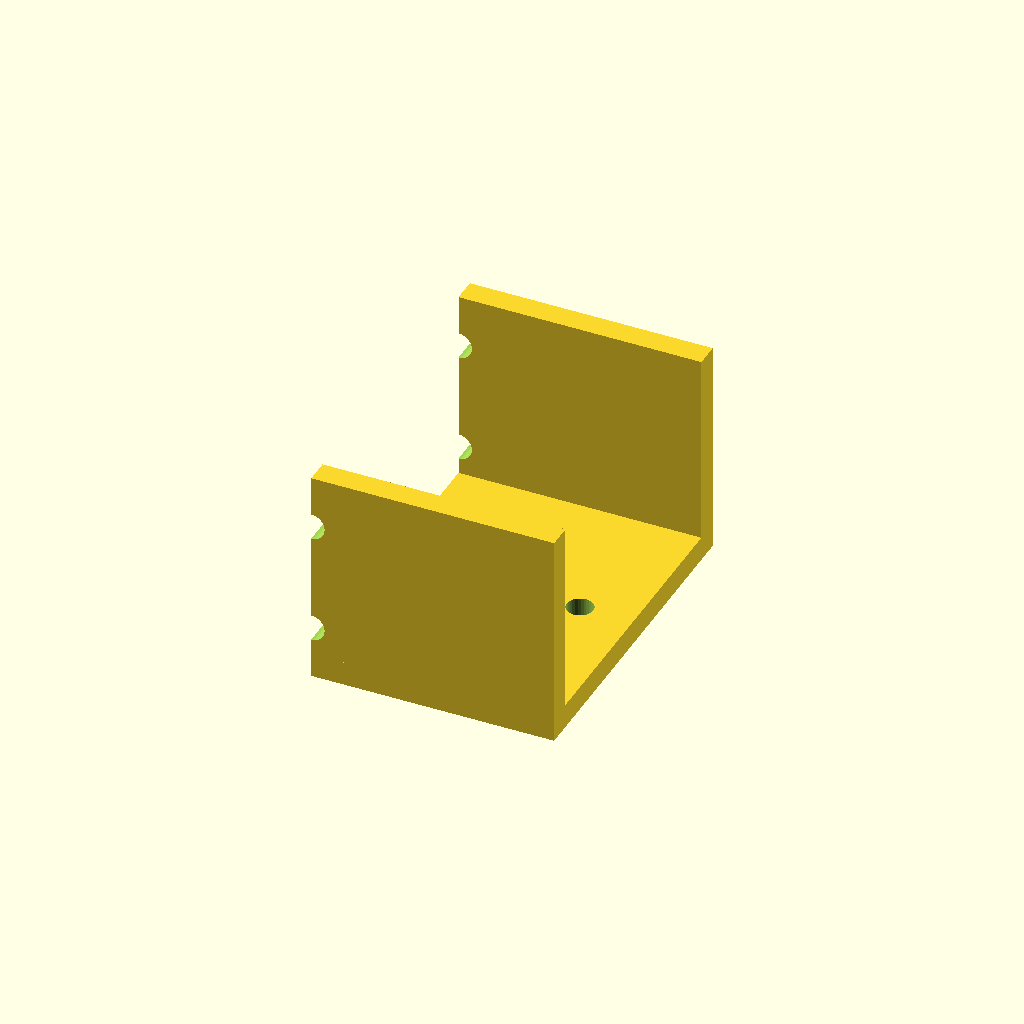
Cell 1: rendered with the file's own defaults.
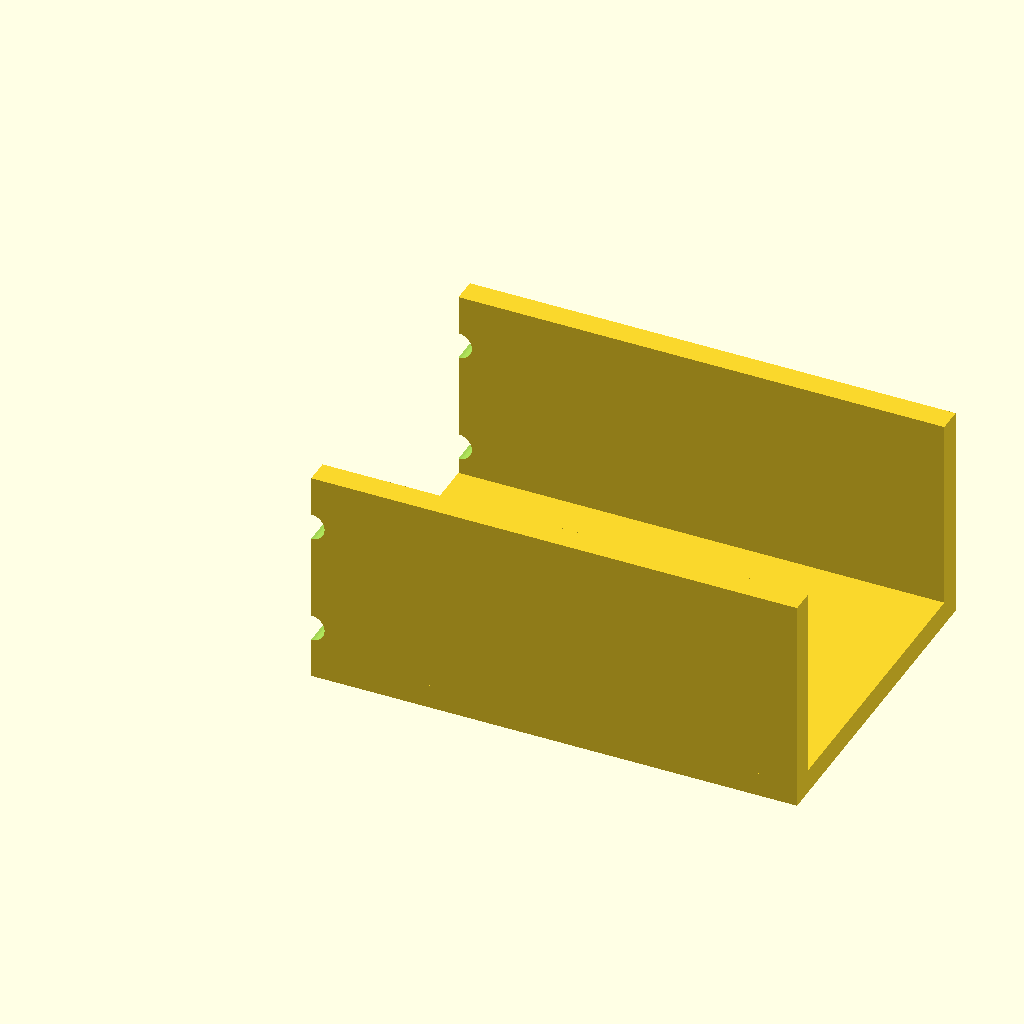
Cell 2: the same model with base_len = 100.
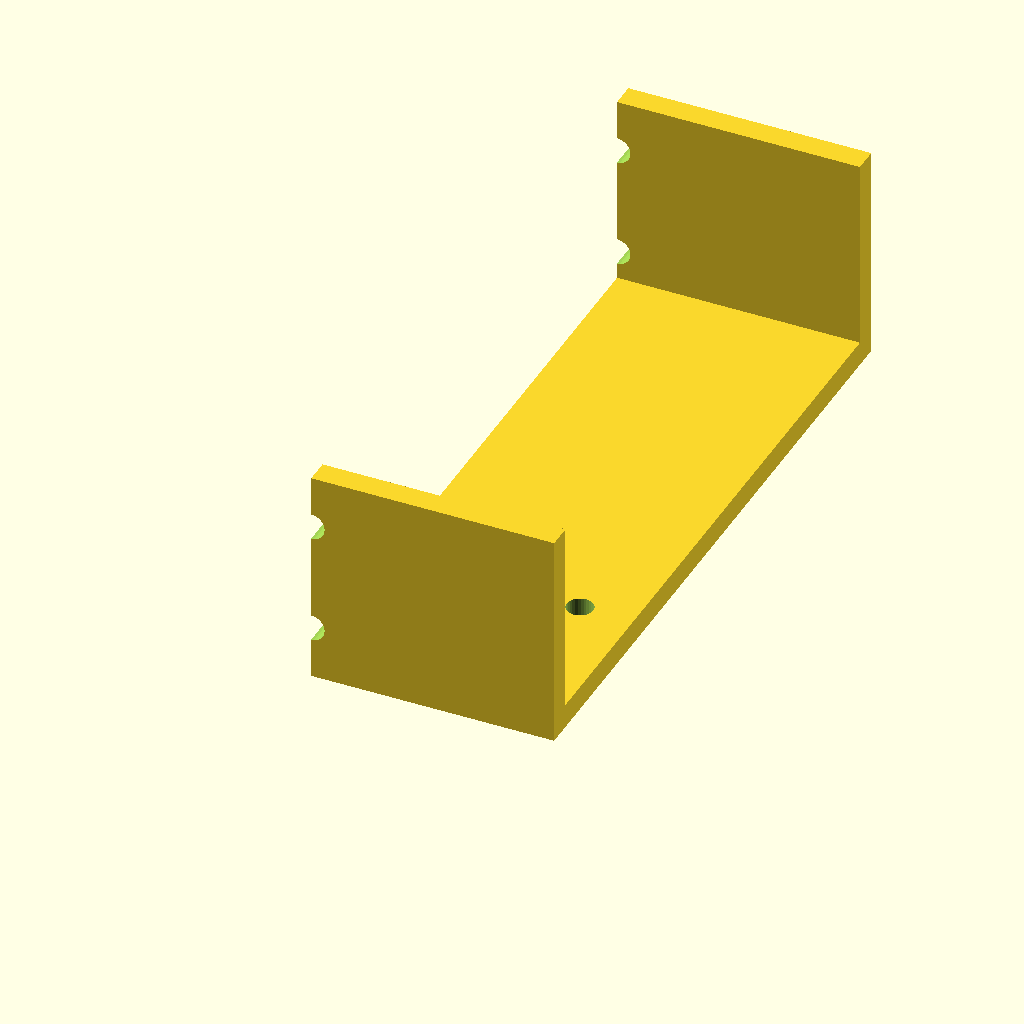
Cell 3: the same model with channel_w = 140.
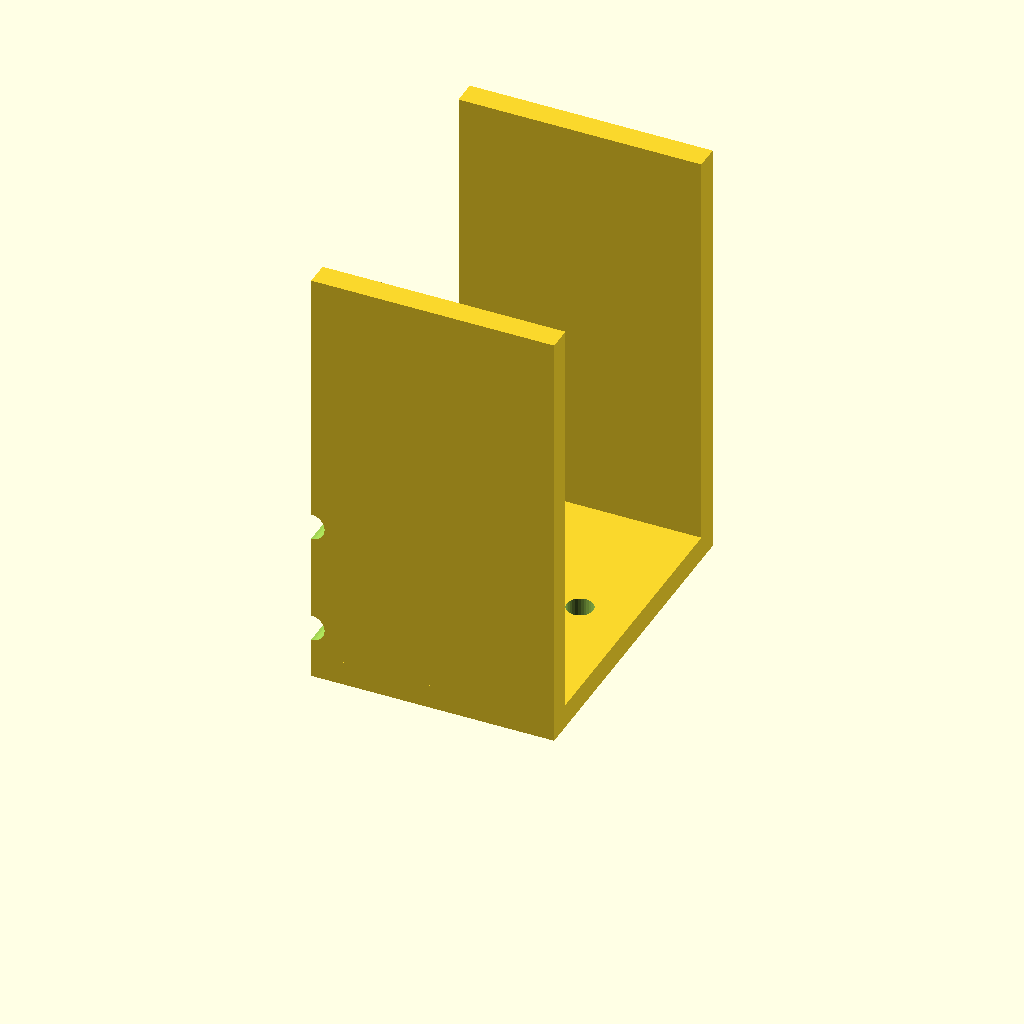
Cell 4: the same model with upright_h = 90.
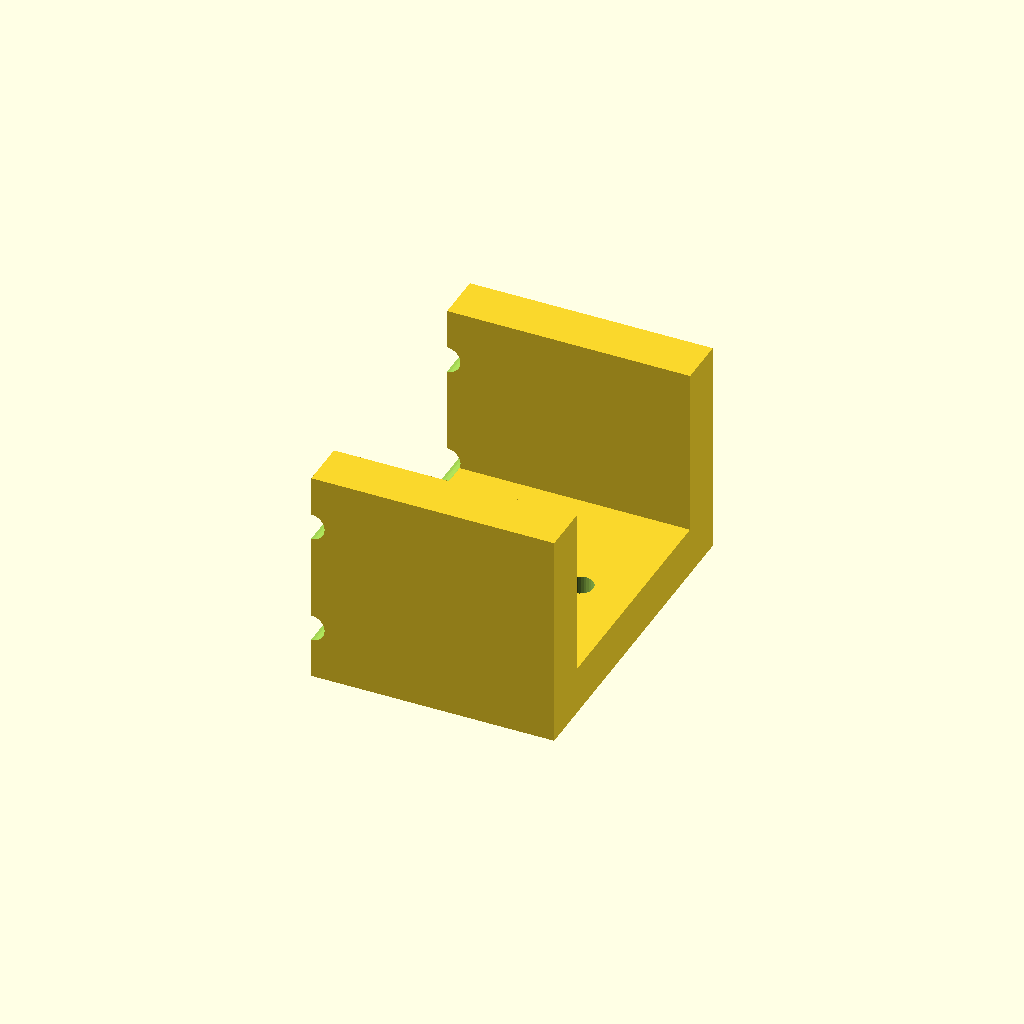
Cell 5 — mat_t set to 10, the other parameters unchanged.
All cells are drawn from one camera (rotation 55°, 0°, 25°, orthographic, colour scheme Cornfield), so only the parameter changes between them.
OpenSCAD source file optional_data/data/gen2/ubrackets/part_0009.scad:
$fn = 32;

// ----------------------------------------------------------------------
// U-bracket: 50 x 70 x 45 mm
// ----------------------------------------------------------------------

// --- parameters (mm) ---
base_len = 50;            // outer length, X
channel_w = 70;           // outer width, Y
upright_h = 45;           // upright height, Z
mat_t = 5;                // wall thickness
hole_d = 5.5;             // clearance for M5

module hole_z(px, py) {
  translate([px, py, -2.5]) cylinder(h = mat_t + 5, d = hole_d);
}
module hole_y_pz(pz) {
  /* through both uprights along Y */
  translate([0, -2.5, pz]) rotate([-90, 0, 0]) cylinder(h = channel_w + 5, d = hole_d);
}

module base() {
  cube([base_len, channel_w, mat_t]);
}

module uprights() {
  cube([base_len, mat_t, upright_h]);
  translate([0, channel_w - mat_t, 0]) cube([base_len, mat_t, upright_h]);
}

difference() {
  union() {
    base();
    uprights();
  }
  hole_z(11, 35);
  hole_z(39, 35);
  hole_y_pz(11);
  hole_y_pz(34);
}
Parameter table extracted from the source (name, type, default, range or options):
base_len: number, default 50
channel_w: number, default 70
upright_h: number, default 45
mat_t: number, default 5
hole_d: number, default 5.5
